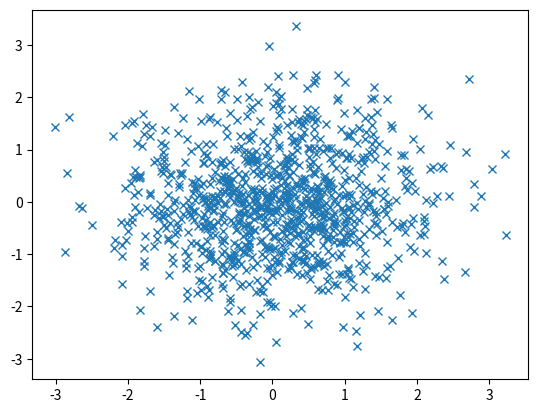
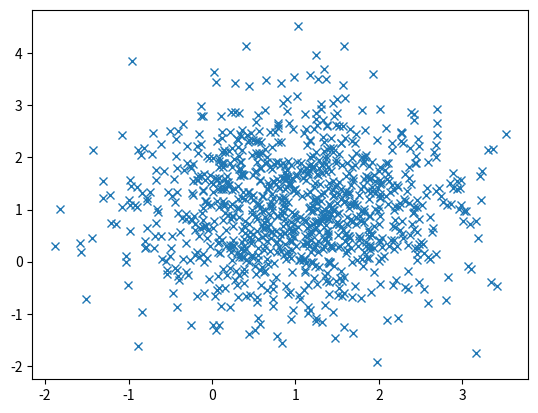
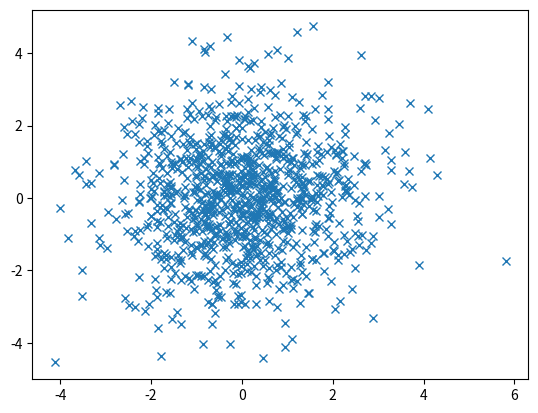
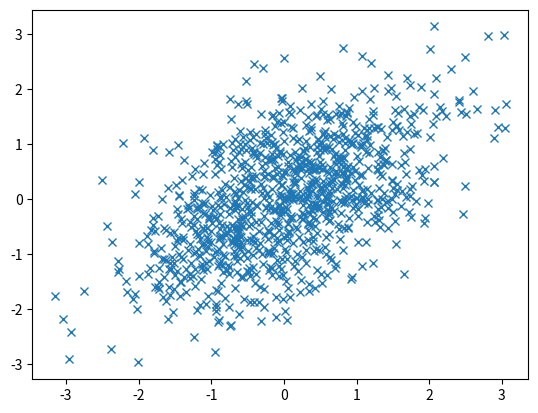
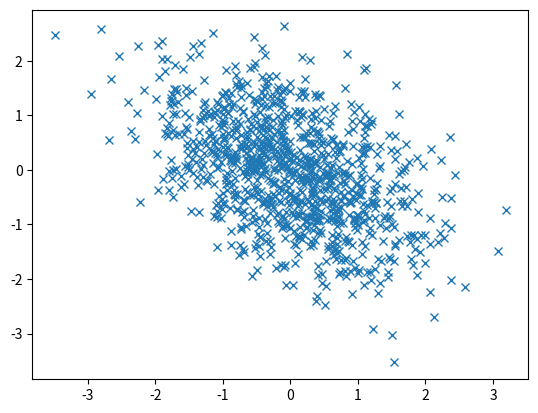

Source code (Python) for these figures, in order:
import numpy as np
import pandas as pd
import matplotlib.pyplot as plt

mean = [0, 0]
cov = [[1, 0], [0, 1]]  # diagonal covariance
x, y = np.random.multivariate_normal(mean, cov, 1000).T
fig = plt.figure()
plt.plot(x, y, 'x')
fig.savefig('10a.png')

mean_b = [1, 1]
x, y = np.random.multivariate_normal(mean_b, cov, 1000).T
fig = plt.figure()
plt.plot(x, y, 'x')
fig.savefig('10b.png')

cov_c = [[2, 0], [0, 2]] 
x, y = np.random.multivariate_normal(mean, cov_c, 1000).T
fig = plt.figure()
plt.plot(x, y, 'x')
fig.savefig('10c.png')

cov_d = [[1, 0.5], [0.5, 1]] 
x, y = np.random.multivariate_normal(mean, cov_d, 1000).T
fig = plt.figure()
plt.plot(x, y, 'x')
fig.savefig('10d.png')

cov_e = [[1, -0.5], [-0.5, 1]] 
x, y = np.random.multivariate_normal(mean, cov_e, 1000).T
fig = plt.figure()
plt.plot(x, y, 'x')
fig.savefig('10e.png')